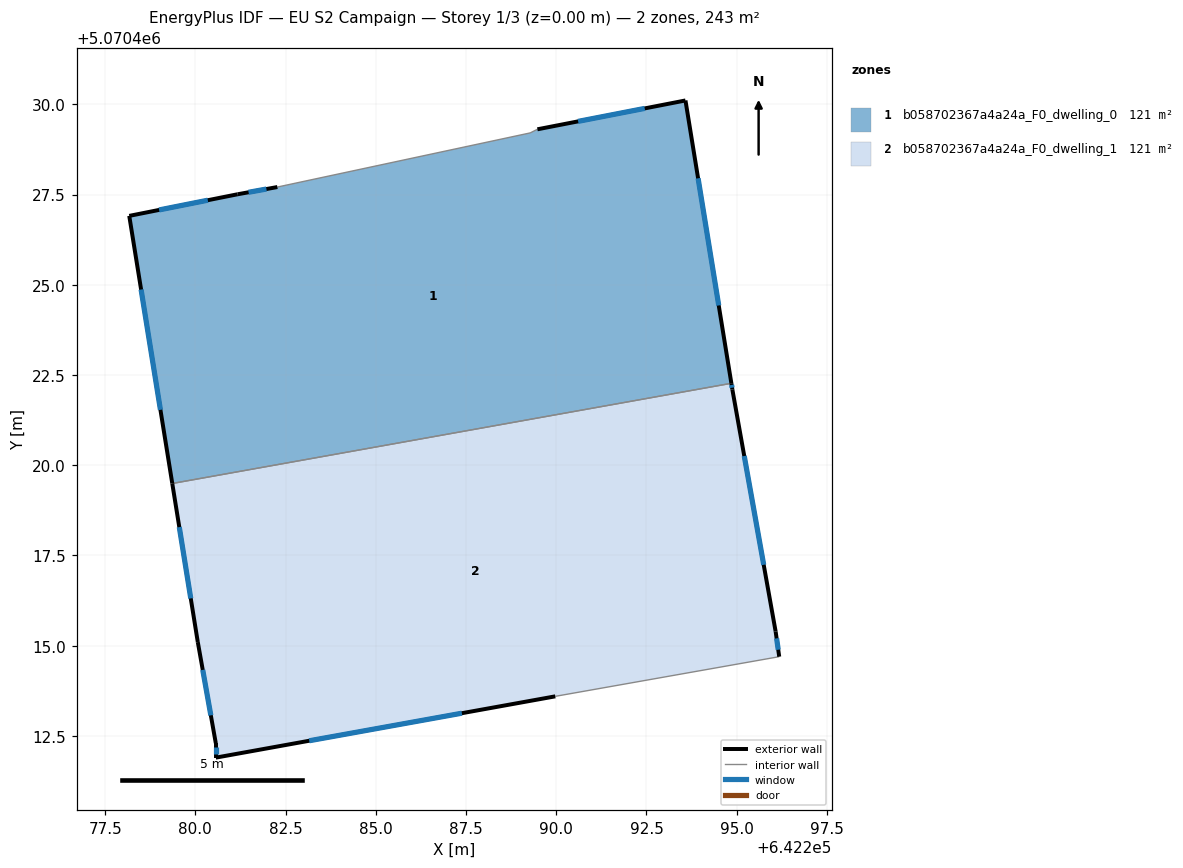
=== STOREY PLAN SPEC (per zone: floor XY polygon, exterior-wall plan segments, windows/doors) ===
zone 1: b058702367a4a24a_F0_dwelling_0  (121.3 m²)
  floor: (642294.85, 5070422.27) (642293.58, 5070430.11) (642289.48, 5070429.31) (642289.28, 5070429.21) (642282.27, 5070427.71) (642281.17, 5070427.51) (642278.17, 5070426.91) (642279.36, 5070419.49)
  exterior wall: (642289.48, 5070429.31) – (642293.58, 5070430.11)  [4.2 m]
    window: (642290.61, 5070429.53) – (642292.45, 5070429.89)  [2.5 m²]
  exterior wall: (642293.58, 5070430.11) – (642294.85, 5070422.27)  [7.9 m]
    window: (642293.93, 5070427.95) – (642294.50, 5070424.43)  [4.8 m²]
  exterior wall: (642279.36, 5070419.49) – (642278.17, 5070426.91)  [7.5 m]
    window: (642279.03, 5070421.53) – (642278.50, 5070424.87)  [4.6 m²]
  exterior wall: (642278.17, 5070426.91) – (642281.17, 5070427.51)  [3.1 m]
    window: (642278.99, 5070427.07) – (642280.34, 5070427.34)  [1.9 m²]
  exterior wall: (642281.17, 5070427.51) – (642282.27, 5070427.71)  [1.1 m]
    window: (642281.47, 5070427.56) – (642281.97, 5070427.65)  [0.7 m²]
  interior walls: 3
zone 2: b058702367a4a24a_F0_dwelling_1  (121.3 m²)
  floor: (642296.18, 5070414.70) (642296.08, 5070415.39) (642294.88, 5070422.10) (642294.85, 5070422.27) (642279.36, 5070419.49) (642280.07, 5070415.10) (642280.57, 5070412.30) (642280.57, 5070411.90) (642289.97, 5070413.60)
  exterior wall: (642280.07, 5070415.10) – (642279.36, 5070419.49)  [4.5 m]
    window: (642279.87, 5070416.31) – (642279.55, 5070418.28)  [2.7 m²]
  exterior wall: (642294.85, 5070422.27) – (642294.88, 5070422.10)  [0.2 m]
    window: (642294.86, 5070422.22) – (642294.87, 5070422.15)  [0.1 m²]
  exterior wall: (642294.88, 5070422.10) – (642296.08, 5070415.39)  [6.8 m]
    window: (642295.21, 5070420.26) – (642295.75, 5070417.24)  [4.1 m²]
  exterior wall: (642296.08, 5070415.39) – (642296.18, 5070414.70)  [0.7 m]
    window: (642296.11, 5070415.20) – (642296.15, 5070414.89)  [0.4 m²]
  exterior wall: (642289.97, 5070413.60) – (642280.57, 5070411.90)  [9.6 m]
    window: (642287.38, 5070413.13) – (642283.15, 5070412.37)  [5.8 m²]
  exterior wall: (642280.57, 5070411.90) – (642280.57, 5070412.30)  [0.4 m]
    window: (642280.57, 5070412.01) – (642280.57, 5070412.19)  [0.2 m²]
  exterior wall: (642280.57, 5070412.30) – (642280.07, 5070415.10)  [2.8 m]
    window: (642280.43, 5070413.07) – (642280.20, 5070414.33)  [1.7 m²]
  interior walls: 2

=== DERIVED (storey summary) ===
Building: EU S2 Campaign
Storey: 1 of 3  (floor level z = 0.00 m)
Storey gross floor area: 242.7 m²
Zones on this storey: 2
  - b058702367a4a24a_F0_dwelling_0: floor 121.3 m²; exterior wall 23.8 m (71.4 m²); 5 window(s) 14.4 m²; WWR 20.2%
  - b058702367a4a24a_F0_dwelling_1: floor 121.3 m²; exterior wall 24.9 m (74.8 m²); 7 window(s) 15.1 m²; WWR 20.2%
Zone adjacency (shared interzone walls):
  - b058702367a4a24a_F0_dwelling_0 ↔ b058702367a4a24a_F0_dwelling_1